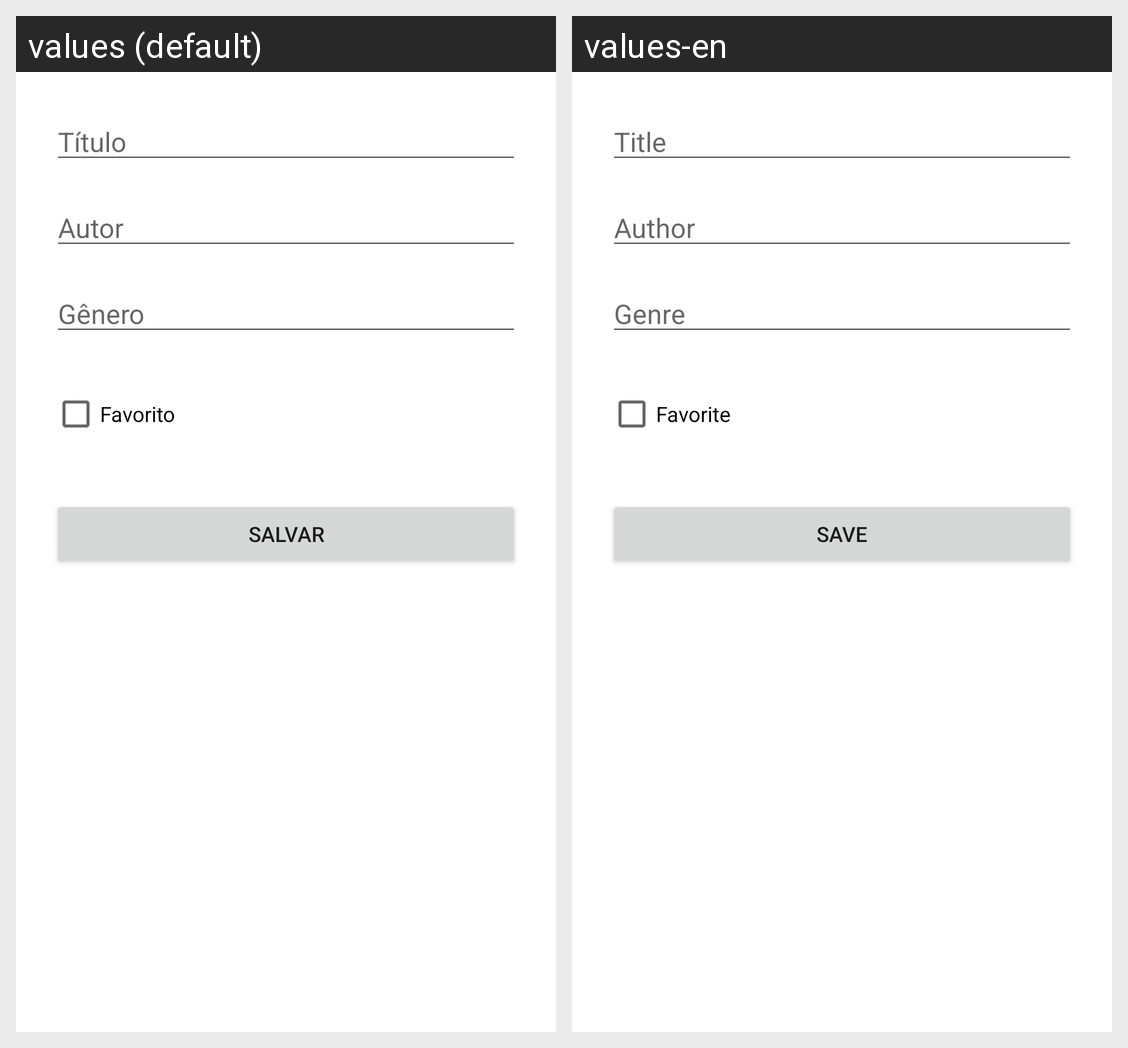

Here is an Android app screen in its default locale and in the app's own translations. Write out the translated-string differences for the strings that appear on this screen.
Android screen res/layout/fragment_add_book.xml rendered under 2 locales, left to right: values (default), values-en. Device: Nexus 5 (rendered at 1080×1920; each locale shown at half size, 540×960, under a caption strip naming it); theme Theme.MyBooks.
Strings drawn on this screen, with the default value and each locale's value (text and hints the layout hard-codes, and strings that could not be matched under every locale, appear in the picture but are not listed):

add_book_title_hint
  values: Título
  values-en: Title

add_book_author_hint
  values: Autor
  values-en: Author

add_book_genre_hint
  values: Gênero
  values-en: Genre

add_book_favorite
  values: Favorito
  values-en: Favorite

add_book_save
  values: Salvar
  values-en: Save
